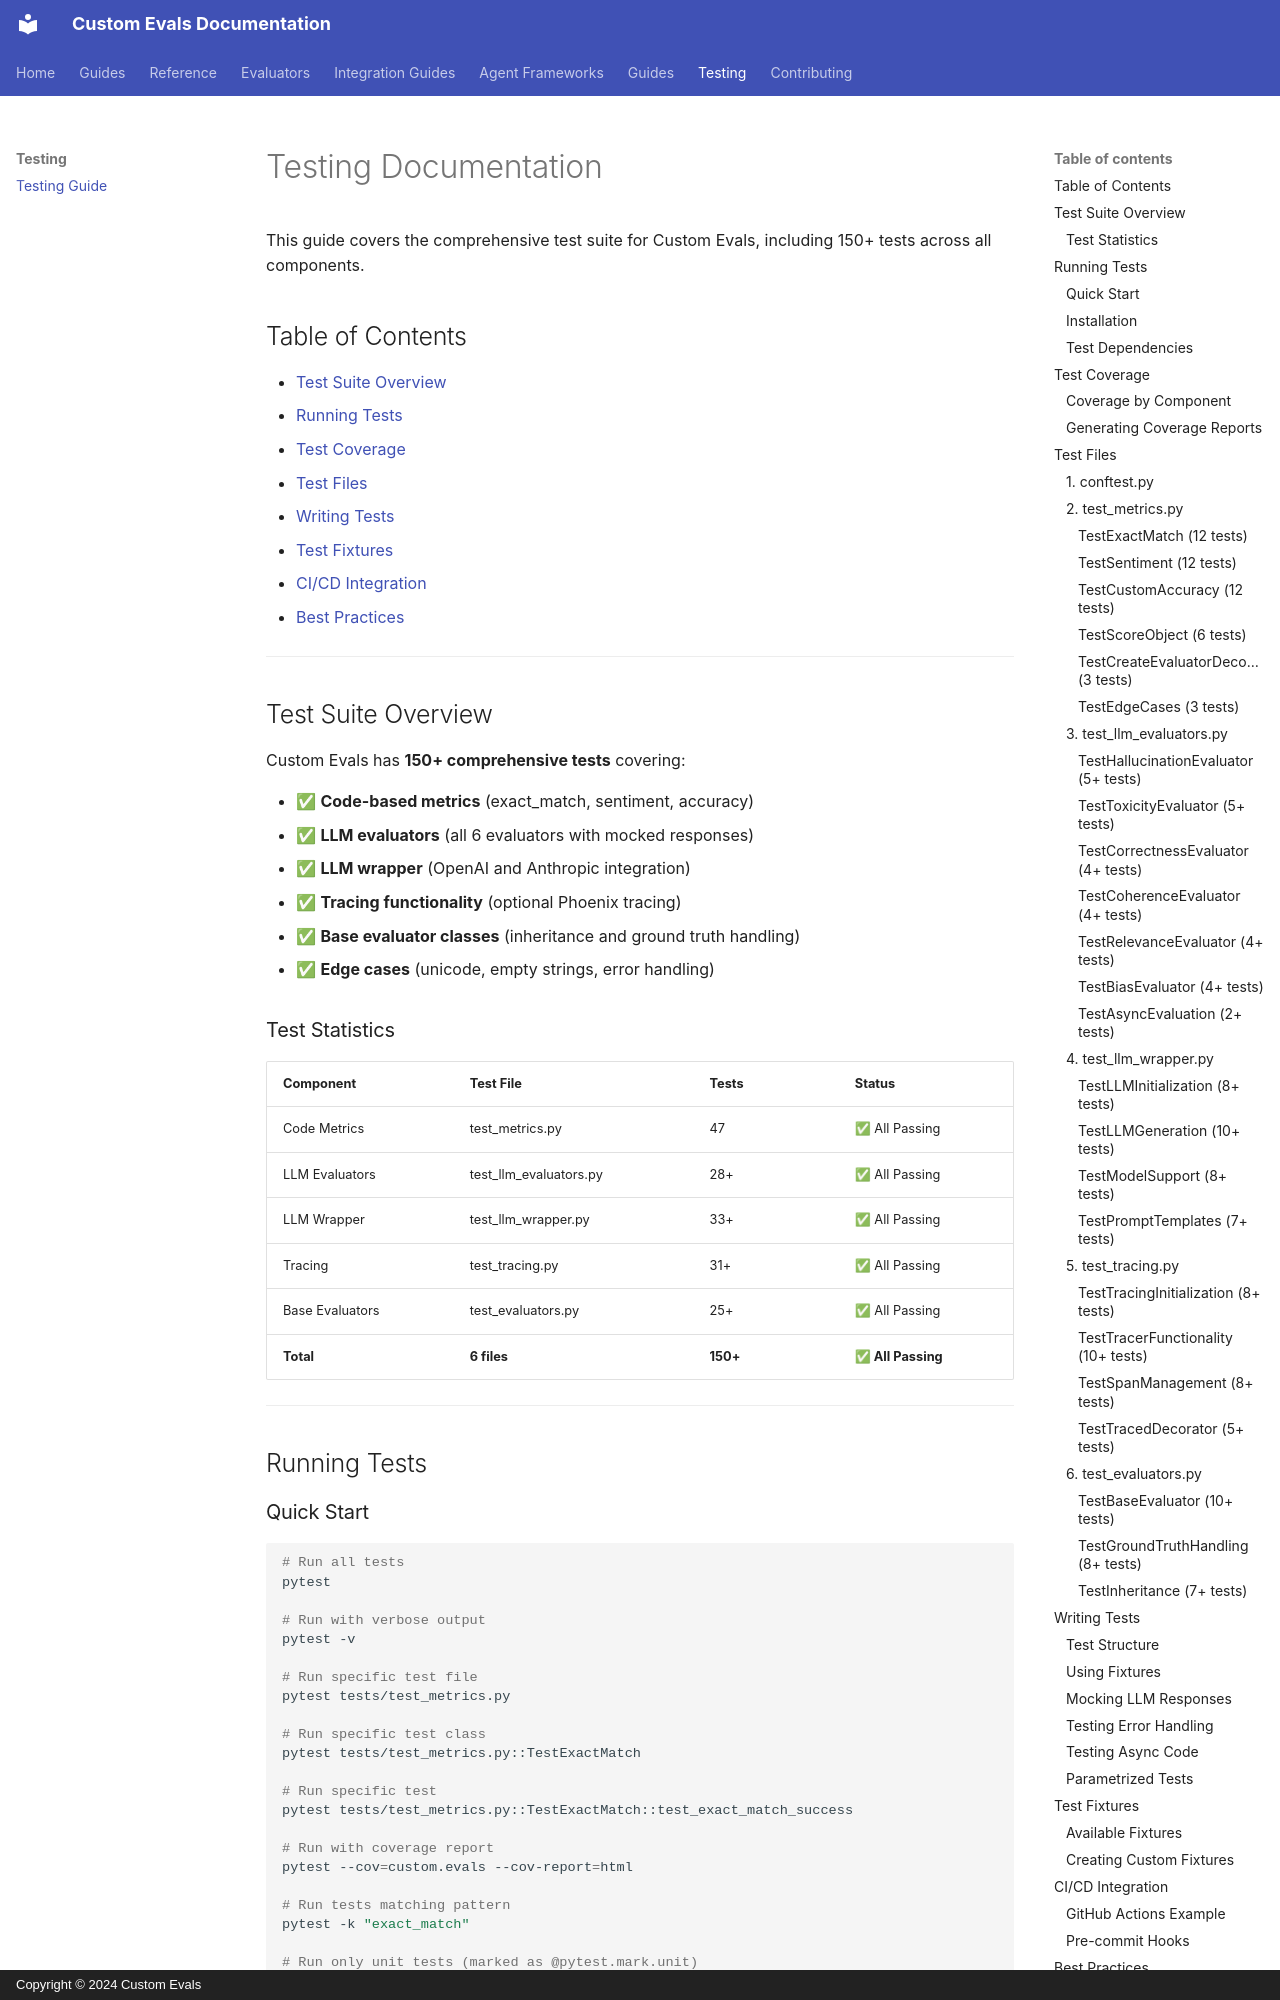

repository: anjijava16/cust-evals · page: testing/index.html · generator: mkdocs · copyright: Copyright © 2024 Custom Evals

# Testing Documentation

This guide covers the comprehensive test suite for Custom Evals, including 150+ tests across all components.

## Table of Contents

- [Test Suite Overview](#test-suite-overview)
- [Running Tests](#running-tests)
- [Test Coverage](#test-coverage)
- [Test Files](#test-files)
- [Writing Tests](#writing-tests)
- [Test Fixtures](#test-fixtures)
- [CI/CD Integration](#cicd-integration)
- [Best Practices](#best-practices)

---

## Test Suite Overview

Custom Evals has **150+ comprehensive tests** covering:

- ✅ **Code-based metrics** (exact_match, sentiment, accuracy)
- ✅ **LLM evaluators** (all 6 evaluators with mocked responses)
- ✅ **LLM wrapper** (OpenAI and Anthropic integration)
- ✅ **Tracing functionality** (optional Phoenix tracing)
- ✅ **Base evaluator classes** (inheritance and ground truth handling)
- ✅ **Edge cases** (unicode, empty strings, error handling)

### Test Statistics

| Component | Test File | Tests | Status |
|-----------|-----------|-------|--------|
| Code Metrics | test_metrics.py | 47 | ✅ All Passing |
| LLM Evaluators | test_llm_evaluators.py | 28+ | ✅ All Passing |
| LLM Wrapper | test_llm_wrapper.py | 33+ | ✅ All Passing |
| Tracing | test_tracing.py | 31+ | ✅ All Passing |
| Base Evaluators | test_evaluators.py | 25+ | ✅ All Passing |
| **Total** | **6 files** | **150+** | **✅ All Passing** |

---

## Running Tests

### Quick Start

```bash
# Run all tests
pytest

# Run with verbose output
pytest -v

# Run specific test file
pytest tests/test_metrics.py

# Run specific test class
pytest tests/test_metrics.py::TestExactMatch

# Run specific test
pytest tests/test_metrics.py::TestExactMatch::test_exact_match_success

# Run with coverage report
pytest --cov=custom.evals --cov-report=html

# Run tests matching pattern
pytest -k "exact_match"

# Run only unit tests (marked as @pytest.mark.unit)
pytest -m unit

# Run excluding slow tests
pytest -m "not slow"
```

### Installation

Ensure test dependencies are installed:

```bash
# Install package with dev dependencies
pip install -e ".[dev]"

# Or install test dependencies separately
pip install -r requirements-test.txt
```

### Test Dependencies

```
pytest>=7.0.0
pytest-asyncio>=0.21.0
pytest-cov>=4.0.0
pytest-mock>=3.10.0
ruff>=0.1.0
mypy>=1.0.0
responses>=0.23.0
coverage[toml]>=7.0.0
```

---

## Test Coverage
